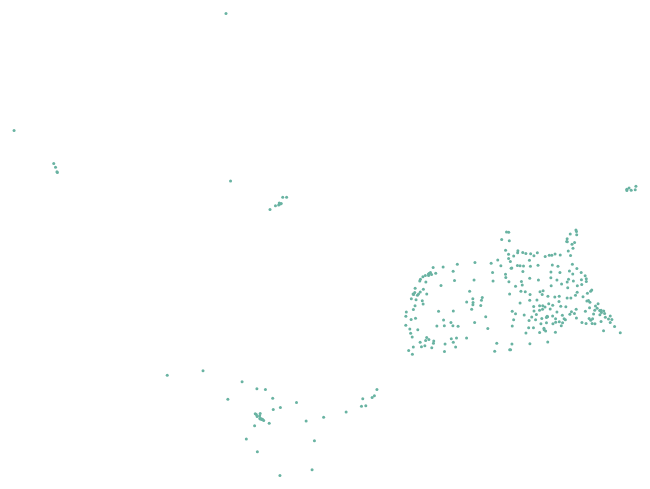
D3 v4 page, settled after 360 driven frames (6 s of simulated time); the page loaded 1 data file(s).



// set the dimensions and margins of the graph
var margin = {top: 5, right: 30, bottom: 30, left: 10},
    width = 800 - margin.left - margin.right,
    height = 600 - margin.top - margin.bottom;

// append the svg object to the body of the page
var svg = d3.select("#my_dataviz")
  .append("svg")
    .attr("width", width + margin.left + margin.right)
    .attr("height", height + margin.top + margin.bottom)
  .append("g")
    .attr("transform",
          "translate(" + margin.left + "," + margin.top + ")");

//Read the data
d3.json("USAir97.json", function(old_data) {

  var data = [];
  old_data.nodes.forEach(function(d){
    data.push({
      'posx': d.posx,
      'posy': d.posy,
      'name': d.name
    })
  })
  // Add X axis
  var x = d3.scaleLinear()
    .domain([0, 1])
    .range([ 0, width ]);
  // svg.append("g")
  //   .attr("transform", "translate(0," + height + ")")
  //   .call(d3.axisBottom(x));

  // Add Y axis
  var y = d3.scaleLinear()
    .domain([0, 1])
    .range([ height, 0]);
  // svg.append("g")
  //   .call(d3.axisLeft(y));

  // Add dots
  svg.append('g')
    .selectAll("dot")
    .data(data)
    .enter()
    .append("circle")
      .attr("cx", function (d) { return x(d.posx); } )
      .attr("cy", function (d) { return y(d.posy); } )
      .attr("r", 1.5)
      .style("fill", "#69b3a2")

})



### data: USAir97.json
{
 "nodes": [
  {
   "id": 1,
   "name": "Wiley Post Will Rogers Memorial",
   "city": "Barrow",
   "country": "United States",
   "posx": 0.4407,
   "posy": 0.091,
   "latitude": 71.29,
   "longitude": -156.8,
   "state": "Alaska"
  },
  {
   "id": 2,
   "name": "Deadhorse",
   "city": "Deadhorse",
   "country": "United States",
   "posx": 0.483,
   "posy": 0.1014,
   "latitude": 70.19,
   "longitude": -148.5,
   "state": "Alaska"
  },
  {
   "id": 3,
   "name": "Ralph Wien Memorial",
   "city": "Kotzebue",
   "country": "United States",
   "posx": 0.411,
   "posy": 0.133,
   "latitude": 66.88,
   "longitude": -162.6,
   "state": "Alaska"
  },
  {
   "id": 4,
   "name": "Fairbanks International",
   "city": "Fairbanks",
   "country": "United States",
   "posx": 0.4861,
   "posy": 0.1528,
   "latitude": 64.82,
   "longitude": -147.9,
   "state": "Alaska"
  },
  {
   "id": 5,
   "name": "Nome",
   "city": "Nome",
   "country": "United States",
   "posx": 0.3965,
   "posy": 0.1557,
   "latitude": 64.51,
   "longitude": -165.4,
   "state": "Alaska"
  },
  {
   "id": 6,
   "name": "St Mary's",
   "city": "St Mary's",
   "country": "United States",
   "posx": 0.4074,
   "posy": 0.1791,
   "latitude": 62.06,
   "longitude": -163.3,
   "state": "Alaska"
  },
  {
   "id": 7,
   "name": "Aniak",
   "city": "Aniak",
   "country": "United States",
   "posx": 0.4266,
   "posy": 0.1837,
   "latitude": 61.58,
   "longitude": -159.5,
   "state": "Alaska"
  },
  {
   "id": 8,
   "name": "Anchorage International",
   "city": "Anchorage",
   "country": "United States",
   "posx": 0.4752,
   "posy": 0.1876,
   "latitude": 61.17,
   "longitude": -150.0,
   "state": "Alaska"
  },
  "... 324 more items"
 ],
 "links": [
  {
   "source": 118,
   "target": 201,
   "value": 0.1804
  },
  {
   "source": 118,
   "target": 258,
   "value": 0.1474
  },
  {
   "source": 118,
   "target": 182,
   "value": 0.0332
  },
  {
   "source": 118,
   "target": 152,
   "value": 0.0416
  },
  {
   "source": 118,
   "target": 162,
   "value": 0.0676
  },
  {
   "source": 47,
   "target": 118,
   "value": 0.1828
  },
  {
   "source": 118,
   "target": 144,
   "value": 0.1231
  },
  {
   "source": 118,
   "target": 263,
   "value": 0.1733
  },
  "... 2,118 more items"
 ]
}